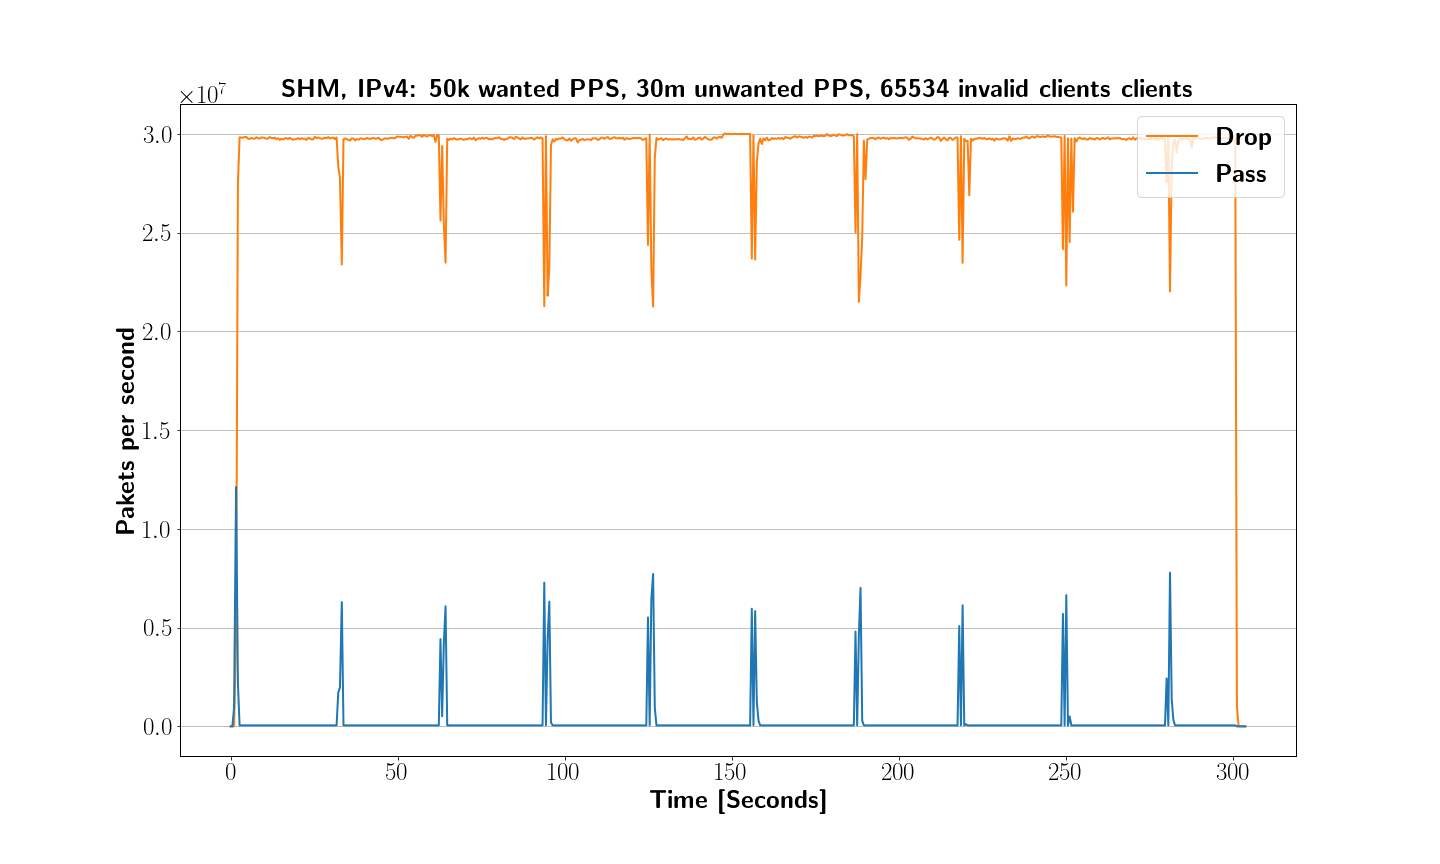

Values plotted in this chart, from the file beside it:
XDP_action; packets; packets/sec; time
XDP_ABORTED; 0; 0; 0.000
XDP_DROP; 0; 0; 0.000
XDP_PASS; 0; 0; 0.000
XDP_ABORTED; 0; 0; 0.100
XDP_DROP; 0; 0; 0.100
XDP_PASS; 0; 0; 0.100
XDP_ABORTED; 0; 0; 0.200
XDP_DROP; 0; 0; 0.200
XDP_PASS; 0; 0; 0.200
XDP_ABORTED; 0; 0; 0.300
XDP_DROP; 0; 0; 0.300
XDP_PASS; 0; 0; 0.300
XDP_ABORTED; 0; 0; 0.400
XDP_DROP; 0; 0; 0.400
XDP_PASS; 0; 0; 0.400
XDP_ABORTED; 0; 0; 0.500
XDP_DROP; 0; 0; 0.501
XDP_PASS; 0; 0; 0.501
XDP_ABORTED; 0; 0; 0.601
XDP_DROP; 0; 0; 0.601
XDP_PASS; 0; 0; 0.601
XDP_ABORTED; 0; 0; 0.701
XDP_DROP; 0; 0; 0.701
XDP_PASS; 0; 0; 0.701
XDP_ABORTED; 0; 0; 0.801
XDP_DROP; 0; 0; 0.801
XDP_PASS; 0; 0; 0.801
XDP_ABORTED; 0; 0; 0.901
XDP_DROP; 0; 0; 0.901
XDP_PASS; 0; 0; 0.901
XDP_ABORTED; 0; 0; 1.001
XDP_DROP; 0; 0; 1.001
XDP_PASS; 94449; 943266; 1.001
XDP_ABORTED; 0; 0; 1.105
XDP_DROP; 1427; 13681; 1.105
XDP_PASS; 1358431; 12118058; 1.105
XDP_ABORTED; 0; 0; 1.237
XDP_DROP; 9318; 59786; 1.237
XDP_PASS; 3137945; 13482402; 1.237
XDP_ABORTED; 0; 0; 1.353
XDP_DROP; 127801; 1021399; 1.353
XDP_PASS; 4645491; 12996011; 1.353
XDP_ABORTED; 0; 0; 1.493
XDP_DROP; 498233; 2645443; 1.493
XDP_PASS; 6451597; 12898315; 1.493
XDP_ABORTED; 0; 0; 1.597
XDP_DROP; 959344; 4435239; 1.597
XDP_PASS; 7711948; 12122796; 1.597
XDP_ABORTED; 0; 0; 1.713
XDP_DROP; 1793900; 7194370; 1.713
XDP_PASS; 9036031; 11414391; 1.713
XDP_ABORTED; 0; 0; 1.841
XDP_DROP; 3364988; 12273877; 1.841
XDP_PASS; 10333296; 10134683; 1.841
XDP_ABORTED; 0; 0; 1.949
XDP_DROP; 5184472; 16846731; 1.949
XDP_PASS; 11305672; 9003288; 1.949
XDP_ABORTED; 0; 0; 2.049
XDP_DROP; 7464023; 22755967; 2.049
XDP_PASS; 11921786; 6150456; 2.049
... 9,042 more rows
